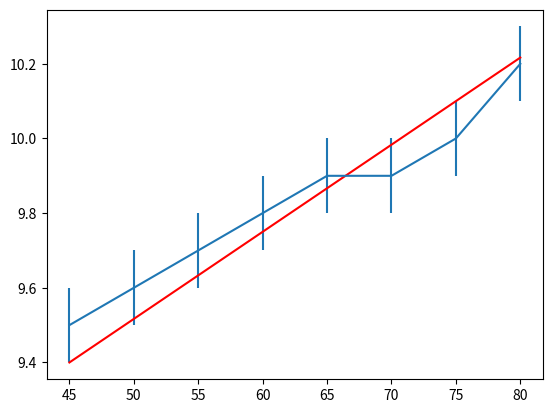

Write the Python code that produced this figure.
import matplotlib.pyplot as plt
import numpy as np
import scipy.optimize
from scipy.optimize import linprog

x_points = np.array([80,
75,
70,
65,
60,
55,
50,
45])
y_points = np.array([10.2,
10,
9.9,
9.9,
9.8,
9.7,
9.6,
9.5])

y_error = np.array([0.1,
    0.1,
    0.1,
    0.1,
    0.1,
    0.1,
    0.1,
    0.1])

y_large = y_points+y_error
y_small = -y_points+y_error

A_upper = np.column_stack((x_points, np.ones(len(x_points))))
A_lower = -A_upper

A = np.vstack((A_upper,A_lower))

b = np.concatenate((y_large,y_small))

result = linprog(
    [-1,0],
    A_ub=A,
    b_ub=b,
    bounds=[(None,None),(None,None)])

gradient = result.x[0]
intercept = result.x[1]
print("largest gradient is:",gradient,".Smallest intercept is:",intercept)

fig, ax = plt.subplots()
ax.errorbar(x_points,y_points,y_error)
x = np.linspace(x_points[0],x_points[-1],100)
y = gradient*x+intercept
plt.plot(x, y, '-r', label='largest')
plt.show()
